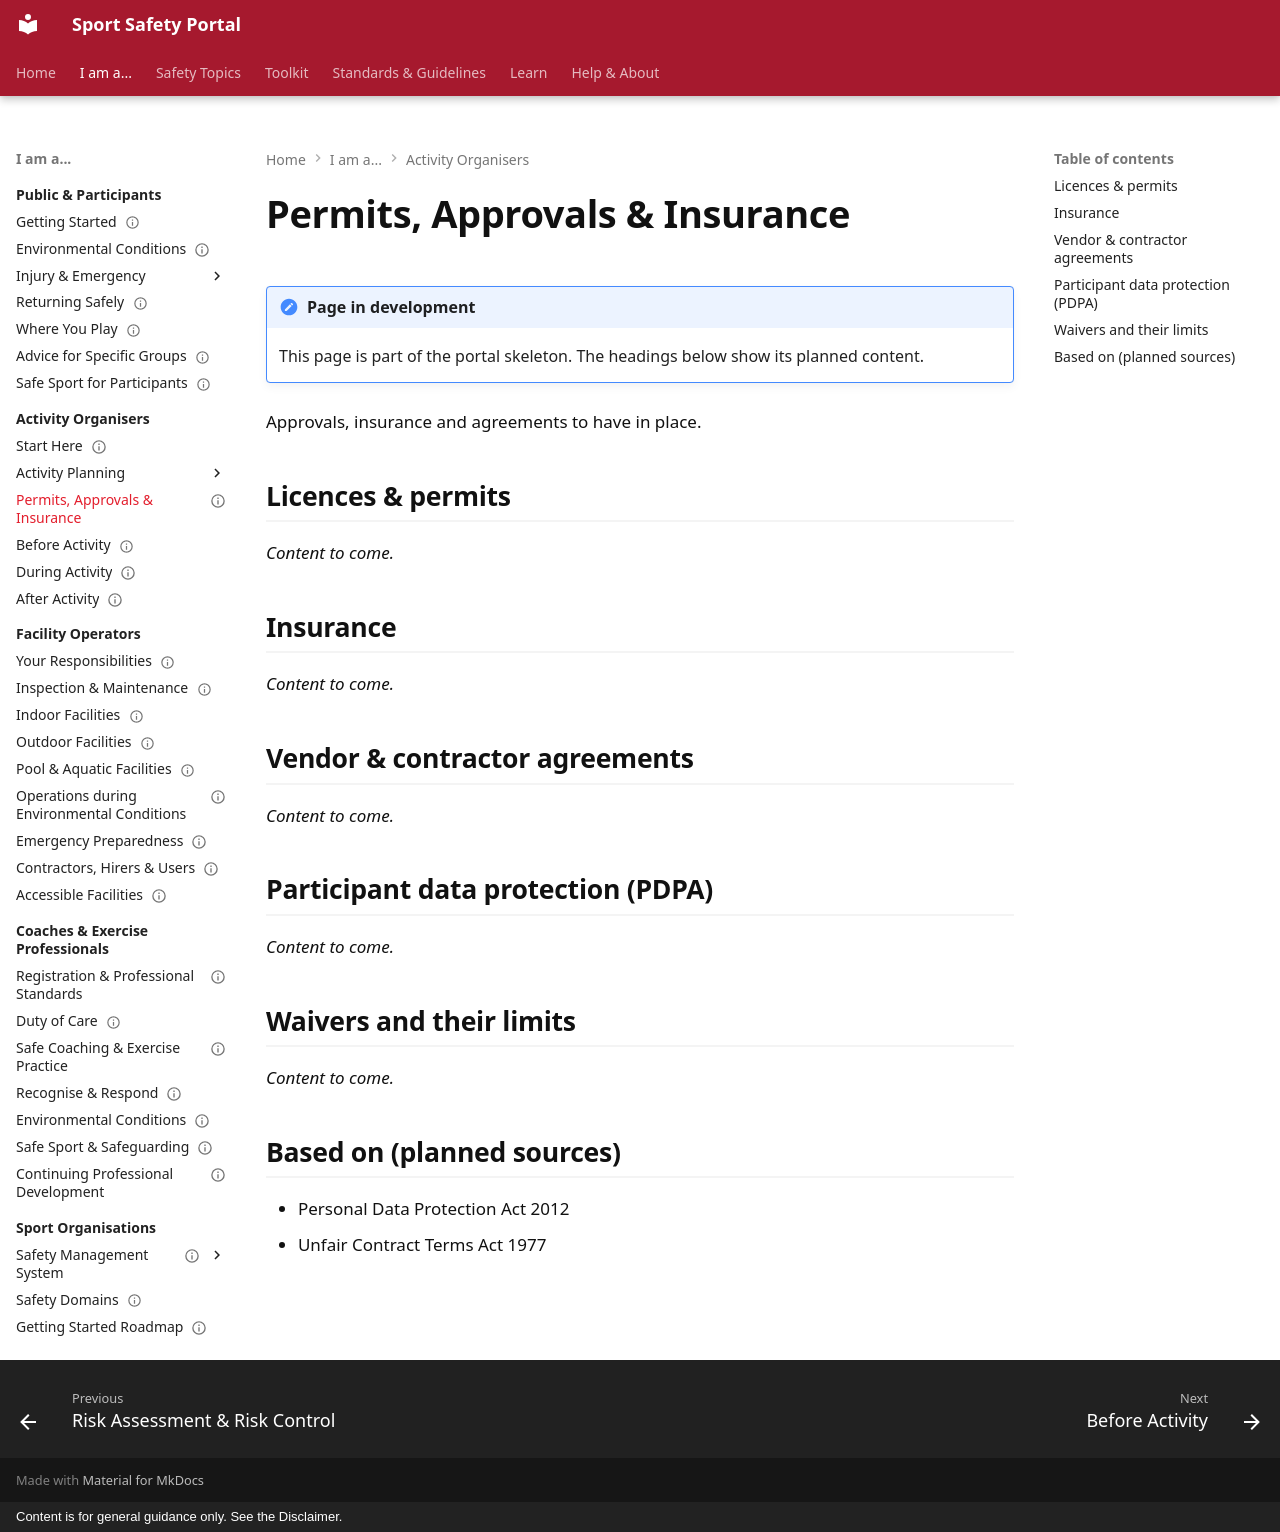

repository: sportsafetysandbox/sportsafety · page: organisers/permits-approvals-insurance/index.html · generator: mkdocs · copyright: Content is for general guidance only. See the Disclaimer.

---
status: placeholder
---

# Permits, Approvals & Insurance

!!! note "Page in development"
    This page is part of the portal skeleton. The headings below show its planned content.

Approvals, insurance and agreements to have in place.

## Licences & permits

*Content to come.*

## Insurance

*Content to come.*

## Vendor & contractor agreements

*Content to come.*

## Participant data protection (PDPA)

*Content to come.*

## Waivers and their limits

*Content to come.*

## Based on (planned sources)

- Personal Data Protection Act 2012
- Unfair Contract Terms Act 1977
